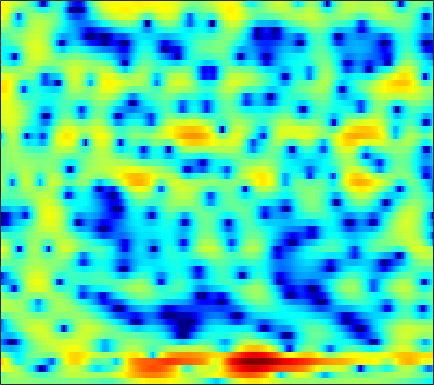

Data behind this chart, as committed beside it:
0.021407, 0.09805, 0.21483, 0.32371, 0.40046, 0.48346, 0.54019, 0.56143, 0.57157, 0.55482, 0.50396, 0.45029, 0.3663, 0.26876, 0.17966, 0.069313, -0.049692, -0.13746, -0.24704, -0.34147, -0.42259, -0.47808, -0.53209, -0.56986
-1.639, -0.6685, 0.2811, 0.9273, 1.257, 1.531, 1.64, 1.624, 1.486, 1.236, 0.879, 0.5546, 0.05999, -0.4939, -0.9293, -1.501, -2.018, -2.338, -2.621, -2.698, -2.555, -2.311, -1.856, -1.322
4.653, 4.439, 4.106, 3.702, 3.357, 2.852, 2.287, 1.828, 1.144, 0.3884, -0.458, -1.179, -2.308, -3.695, -4.936, -7.02, -9.819, -12.81, -19.73, -26.41, -15.68, -11.75, -8.28, -5.804
7.061, 6.152, 4.784, 3.166, 1.772, -0.3244, -2.6, -4.138, -5.22, -4.819, -3.737, -2.986, -2.339, -2.122, -2.186, -2.524, -3.17, -3.78, -4.69, -5.678, -6.913, -8.068, -9.981, -11.91
1.432, 0.7117, -0.3366, -1.554, -2.557, -3.948, -5.225, -5.833, -5.883, -5.197, -4.13, -3.249, -2.19, -1.372, -0.8954, -0.4012, -0.1129, 0.003204, 0.04489, -0.02642, -0.1853, -0.3087, -0.4387, -0.4167
-7.343, -7.496, -7.834, -8.206, -8.393, -8.404, -8.111, -7.669, -6.855, -5.893, -4.881, -4.105, -3.094, -2.17, -1.543, -0.793, -0.1625, 0.2483, 0.7268, 1.127, 1.461, 1.691, 1.975, 2.249
-10.4, -11.29, -13.15, -16.27, -20.3, -37.22, -21.41, -15.87, -11.45, -8.415, -6.095, -4.673, -3.092, -1.785, -0.9568, -0.01923, 0.7422, 1.214, 1.727, 2.124, 2.415, 2.579, 2.734, 2.83
-7.472, -7.788, -8.128, -8.336, -8.33, -8.019, -7.274, -6.456, -5.149, -3.78, -2.448, -1.51, -0.3935, 0.5663, 1.184, 1.869, 2.399, 2.701, 2.965, 3.079, 3.044, 2.92, 2.63, 2.198
-9.859, -8.937, -7.488, -6.093, -5.134, -3.958, -2.886, -2.138, -1.185, -0.2952, 0.52, 1.077, 1.735, 2.291, 2.641, 3.004, 3.245, 3.345, 3.354, 3.215, 2.907, 2.545, 1.859, 0.8889
-11.03, -9.034, -6.674, -4.793, -3.644, -2.383, -1.348, -0.7038, 0.01599, 0.6061, 1.084, 1.375, 1.683, 1.913, 2.037, 2.146, 2.193, 2.191, 2.133, 2.004, 1.791, 1.559, 1.145, 0.5939
-1.938, -1.745, -1.354, -0.8888, -0.5344, -0.09949, 0.2709, 0.4953, 0.7045, 0.8038, 0.7962, 0.7155, 0.5296, 0.2715, 0.04985, -0.2353, -0.4568, -0.5516, -0.5538, -0.4278, -0.2216, -0.04838, 0.1613, 0.3066
1.692, 1.648, 1.624, 1.619, 1.619, 1.603, 1.542, 1.456, 1.264, 0.9466, 0.468, -0.02353, -0.8963, -2.077, -3.191, -4.948, -6.732, -7.557, -7.154, -5.517, -3.702, -2.515, -1.234, -0.2699
2.385, 2.208, 1.969, 1.732, 1.569, 1.389, 1.229, 1.116, 0.9459, 0.7054, 0.3219, -0.1029, -0.9352, -2.168, -3.43, -5.698, -8.554, -10.24, -9.364, -6.428, -3.866, -2.388, -0.9287, 0.08934
0.567, 0.1207, -0.5459, -1.236, -1.723, -2.198, -2.308, -2.124, -1.589, -0.9021, -0.2733, 0.09859, 0.3987, 0.4979, 0.45, 0.2802, 0.1185, 0.06356, 0.1508, 0.3841, 0.6854, 0.8951, 1.087, 1.143
-3.174, -3.906, -5.128, -6.847, -8.784, -13, -18.03, -13.91, -7.898, -4.055, -1.441, 0.001286, 1.438, 2.438, 2.965, 3.437, 3.692, 3.759, 3.707, 3.484, 3.073, 2.619, 1.804, 0.7232
-11.62, -11.52, -10.4, -9.425, -9.009, -8.705, -7.993, -6.866, -4.764, -2.533, -0.5423, 0.7147, 2.087, 3.122, 3.7, 4.242, 4.522, 4.574, 4.421, 4.01, 3.305, 2.55, 1.172, -0.7529
-14.5, -13.56, -10.82, -8.436, -7.006, -5.444, -4.138, -3.209, -2.017, -0.8623, 0.2196, 0.9581, 1.82, 2.522, 2.939, 3.33, 3.532, 3.561, 3.425, 3.093, 2.558, 2.022, 1.122, 0.04376
-4.848, -4.8, -4.49, -4.003, -3.578, -2.948, -2.299, -1.812, -1.156, -0.5112, 0.1161, 0.5634, 1.108, 1.571, 1.857, 2.127, 2.276, 2.302, 2.232, 2.042, 1.75, 1.479, 1.057, 0.5865
-0.6066, -0.7688, -0.9796, -1.163, -1.285, -1.424, -1.482, -1.463, -1.314, -1.02, -0.6025, -0.2383, 0.2592, 0.7098, 0.9801, 1.232, 1.351, 1.347, 1.241, 1.048, 0.8172, 0.6467, 0.4655, 0.3365
2.642, 2.215, 1.521, 0.6815, -0.0519, -1.196, -2.443, -3.309, -4.036, -3.867, -2.909, -1.97, -0.767, 0.1976, 0.6991, 1.087, 1.124, 0.9329, 0.4065, -0.343, -1.15, -1.619, -1.786, -1.357
4.292, 3.732, 2.802, 1.567, 0.3885, -1.69, -4.763, -8.345, -18.41, -14.85, -7.055, -3.99, -1.377, 0.2518, 1.019, 1.516, 1.428, 0.9747, -0.2598, -2.454, -6.314, -11.76, -19.03, -7.657
1.772, 1.362, 0.7248, -0.0514, -0.7179, -1.681, -2.688, -3.348, -3.857, -3.665, -2.839, -2.011, -0.8971, 0.01413, 0.5309, 0.9194, 0.9732, 0.7869, 0.2316, -0.644, -1.642, -2.245, -2.385, -1.634
-2.739, -2.892, -3.068, -3.166, -3.237, -3.275, -3.239, -3.14, -2.902, -2.521, -2.008, -1.563, -0.9304, -0.3048, 0.1101, 0.5748, 0.9249, 1.094, 1.225, 1.264, 1.27, 1.296, 1.369, 1.516
-8.702, -8.624, -8.312, -7.766, -7.229, -6.495, -5.751, -5.227, -4.545, -3.885, -3.208, -2.68, -1.942, -1.158, -0.5662, 0.2173, 0.9308, 1.407, 1.944, 2.38, 2.702, 2.874, 3.015, 3.039
-17.3, -18.14, -17.67, -15.19, -13.03, -10.68, -9.017, -8.135, -7.341, -6.825, -6.35, -5.859, -4.905, -3.628, -2.535, -1.059, 0.2816, 1.182, 2.183, 2.967, 3.538, 3.824, 4.039, 4.052
-17.83, -19.41, -19.39, -16.01, -13.54, -11.24, -9.832, -9.357, -9.548, -10.8, -13.43, -15.95, -14.57, -9.343, -6.184, -3.005, -0.6586, 0.7136, 2.149, 3.197, 3.925, 4.282, 4.528, 4.539
-8.884, -8.835, -8.542, -8.116, -7.641, -7.092, -6.78, -6.8, -7.168, -7.992, -9.095, -9.616, -8.783, -6.407, -4.398, -2.019, -0.06927, 1.109, 2.35, 3.257, 3.861, 4.141, 4.283, 4.178
-3.91, -3.908, -3.86, -3.736, -3.658, -3.486, -3.357, -3.278, -3.188, -3.08, -2.892, -2.633, -2.089, -1.301, -0.6253, 0.2944, 1.19, 1.794, 2.463, 2.965, 3.28, 3.377, 3.319, 3.013
-1.404, -1.512, -1.672, -1.734, -1.787, -1.762, -1.607, -1.419, -1.113, -0.7734, -0.4002, -0.1075, 0.266, 0.6313, 0.8919, 1.203, 1.503, 1.691, 1.945, 2.166, 2.323, 2.349, 2.235, 1.89
-0.0134, -0.3808, -1.025, -1.75, -2.182, -2.47, -2.205, -1.696, -0.8157, 0.06041, 0.7782, 1.162, 1.453, 1.457, 1.299, 0.9683, 0.5245, 0.2575, 0.1611, 0.4187, 0.9082, 1.301, 1.68, 1.782
1.005, 0.2703, -1.339, -4.136, -7.291, -12.84, -9.385, -5.334, -1.741, 0.5104, 1.864, 2.415, 2.624, 2.237, 1.51, -0.1731, -2.903, -5.785, -8.941, -5.882, -2.111, -0.1425, 1.579, 2.495
0.5302, 0.1888, -0.694, -2.012, -3.121, -4.027, -3.418, -2.169, -0.4023, 1.012, 1.941, 2.325, 2.402, 2.011, 1.377, 0.01766, -1.868, -3.365, -4.445, -3.446, -1.482, -0.1544, 1.117, 1.861
-0.4357, -0.2525, -0.1888, -0.2187, -0.2693, -0.2059, -0.0009331, 0.2662, 0.6887, 1.083, 1.367, 1.488, 1.475, 1.282, 1.042, 0.6401, 0.1806, -0.0659, -0.2412, -0.1686, 0.08264, 0.3217, 0.5489, 0.6385
-0.5764, -0.2721, 0.019, 0.2442, 0.3741, 0.5253, 0.6637, 0.7379, 0.8245, 0.877, 0.8894, 0.8617, 0.7804, 0.64, 0.5113, 0.3496, 0.2102, 0.1218, 0.06079, 0.06781, 0.112, 0.1579, 0.1997, 0.1383
-0.3339, -0.07112, 0.2546, 0.5002, 0.6612, 0.7723, 0.8065, 0.7746, 0.6597, 0.4871, 0.2727, 0.09007, -0.1397, -0.3478, -0.4913, -0.6633, -0.755, -0.8069, -0.7925, -0.7063, -0.5378, -0.3853, -0.1359, 0.08199
-0.4919, -0.1791, 0.2937, 0.7223, 0.9426, 1.083, 0.9944, 0.8076, 0.3809, -0.1944, -0.8393, -1.294, -1.818, -2.189, -2.377, -2.58, -2.783, -2.874, -2.925, -2.77, -2.323, -1.804, -0.9868, -0.08421
-3.477, -2.235, -0.5617, 0.7354, 1.325, 1.681, 1.501, 1.01, -0.09831, -1.726, -3.719, -5.166, -6.4, -6.431, -6.084, -5.758, -6.047, -6.675, -8.033, -9.097, -8.159, -6.18, -3.363, -0.9542
-8.146, -4.166, -0.7841, 1.105, 1.951, 2.348, 2.059, 1.347, -0.2896, -2.909, -7.133, -12.34, -19.7, -12.19, -9.348, -7.75, -7.641, -8.575, -11, -14.34, -12.87, -9.126, -4.96, -1.839
0.5949, 1.104, 1.863, 2.508, 2.8, 2.841, 2.47, 1.937, 0.8519, -0.5959, -2.225, -3.371, -4.555, -5.15, -5.333, -5.659, -6.114, -6.536, -7.093, -7.387, -7.033, -6.297, -4.844, -3.134
2.89, 3.131, 3.377, 3.559, 3.56, 3.422, 3.074, 2.683, 1.994, 1.139, 0.2057, -0.5392, -1.516, -2.51, -3.257, -4.316, -5.542, -6.532, -8.012, -9.577, -10.66, -10.68, -9.269, -7.105
3.28, 3.582, 3.85, 3.949, 3.909, 3.734, 3.404, 3.059, 2.486, 1.804, 1.015, 0.3591, -0.5689, -1.621, -2.506, -3.807, -5.413, -6.892, -9.416, -13.15, -19.79, -25.17, -15.96, -10.57
3.299, 3.63, 3.888, 3.919, 3.849, 3.591, 3.193, 2.811, 2.221, 1.55, 0.8115, 0.2392, -0.5914, -1.464, -2.176, -3.211, -4.348, -5.271, -6.563, -7.788, -8.629, -8.814, -8.246, -7.154
3.885, 4.082, 4.138, 3.996, 3.757, 3.276, 2.646, 2.098, 1.307, 0.5015, -0.2508, -0.77, -1.406, -1.967, -2.37, -2.929, -3.495, -3.917, -4.472, -4.914, -5.212, -5.29, -5.196, -4.881
5.178, 5.173, 4.969, 4.548, 4.042, 3.169, 2.032, 1.039, -0.4308, -1.85, -2.943, -3.422, -3.559, -3.454, -3.343, -3.29, -3.381, -3.554, -3.838, -4.152, -4.422, -4.544, -4.653, -4.595
6.44, 6.347, 6.038, 5.431, 4.778, 3.553, 1.824, 0.1062, -2.984, -7.595, -13.66, -13.02, -8.38, -5.619, -4.479, -3.727, -3.646, -3.891, -4.461, -5.179, -5.775, -6.107, -6.383, -6.648
6.039, 6.099, 5.971, 5.555, 5.062, 4.075, 2.72, 1.386, -0.7747, -3.253, -5.21, -5.499, -4.55, -3.443, -2.961, -2.983, -3.763, -4.863, -7.16, -10.21, -12.62, -12.54, -11.09, -10.58
3.288, 3.697, 3.948, 3.958, 3.778, 3.385, 2.842, 2.364, 1.69, 1.083, 0.6043, 0.3866, 0.2087, -0.004833, -0.2774, -0.9825, -2.205, -3.617, -6.297, -9.958, -13, -12.26, -9.885, -8.29
-0.6105, -0.0008252, 0.4312, 0.5349, 0.4614, 0.3157, 0.1949, 0.2331, 0.4156, 0.7153, 1.068, 1.3, 1.514, 1.567, 1.463, 1.13, 0.551, -0.03682, -0.949, -1.837, -2.474, -2.718, -2.718, -2.495
-3.779, -3.46, -3.479, -4.083, -4.838, -6.056, -6.728, -6.235, -4.487, -2.521, -0.8167, 0.1938, 1.203, 1.892, 2.203, 2.401, 2.371, 2.233, 1.939, 1.584, 1.22, 0.9542, 0.6699, 0.4455
-5.356, -5.212, -5.516, -6.66, -8.285, -12.23, -19.51, -15.95, -8.719, -4.525, -1.771, -0.2867, 1.2, 2.227, 2.767, 3.217, 3.416, 3.438, 3.298, 3.005, 2.584, 2.203, 1.617, 0.9591
-5.714, -5.143, -4.781, -4.759, -4.909, -5.111, -4.971, -4.428, -3.167, -1.623, -0.1436, 0.844, 1.941, 2.775, 3.243, 3.653, 3.839, 3.831, 3.639, 3.233, 2.613, 2.01, 0.9814, -0.2928
-5.18, -4.285, -3.42, -2.802, -2.431, -1.996, -1.504, -1.084, -0.4235, 0.3162, 1.081, 1.646, 2.315, 2.875, 3.189, 3.472, 3.567, 3.502, 3.236, 2.743, 1.996, 1.244, -0.04748, -1.755
-3.389, -2.693, -1.983, -1.49, -1.209, -0.9056, -0.6134, -0.3667, 0.01027, 0.465, 0.9848, 1.385, 1.909, 2.37, 2.646, 2.894, 2.983, 2.938, 2.704, 2.265, 1.602, 0.9401, -0.1547, -1.537
-0.6679, -0.4346, -0.3009, -0.363, -0.5247, -0.8257, -1.153, -1.313, -1.307, -0.9866, -0.3966, 0.1331, 0.8653, 1.512, 1.919, 2.304, 2.513, 2.553, 2.446, 2.154, 1.692, 1.237, 0.4778, -0.424
2.397, 2.2, 1.688, 0.856, -0.01685, -1.57, -3.555, -5.173, -6.517, -5.723, -3.697, -2.19, -0.5628, 0.6308, 1.27, 1.854, 2.173, 2.265, 2.248, 2.088, 1.808, 1.532, 1.058, 0.4748
4.912, 4.494, 3.672, 2.472, 1.256, -0.968, -4.193, -7.705, -12.92, -9.598, -5.175, -3.001, -1.086, 0.07848, 0.5893, 0.9475, 1.026, 0.966, 0.8074, 0.6427, 0.5001, 0.4015, 0.2712, 0.04429
5.756, 5.352, 4.674, 3.803, 3.012, 1.839, 0.5767, -0.2876, -1.074, -1.299, -1.101, -0.8536, -0.6434, -0.6848, -0.8957, -1.461, -2.28, -2.981, -3.906, -4.48, -4.404, -3.985, -3.211, -2.542
5.162, 4.86, 4.451, 4.031, 3.701, 3.217, 2.7, 2.308, 1.77, 1.223, 0.6471, 0.1448, -0.6802, -1.741, -2.718, -4.365, -6.513, -8.658, -12.72, -19.21, -16.57, -11.7, -7.623, -5.064
